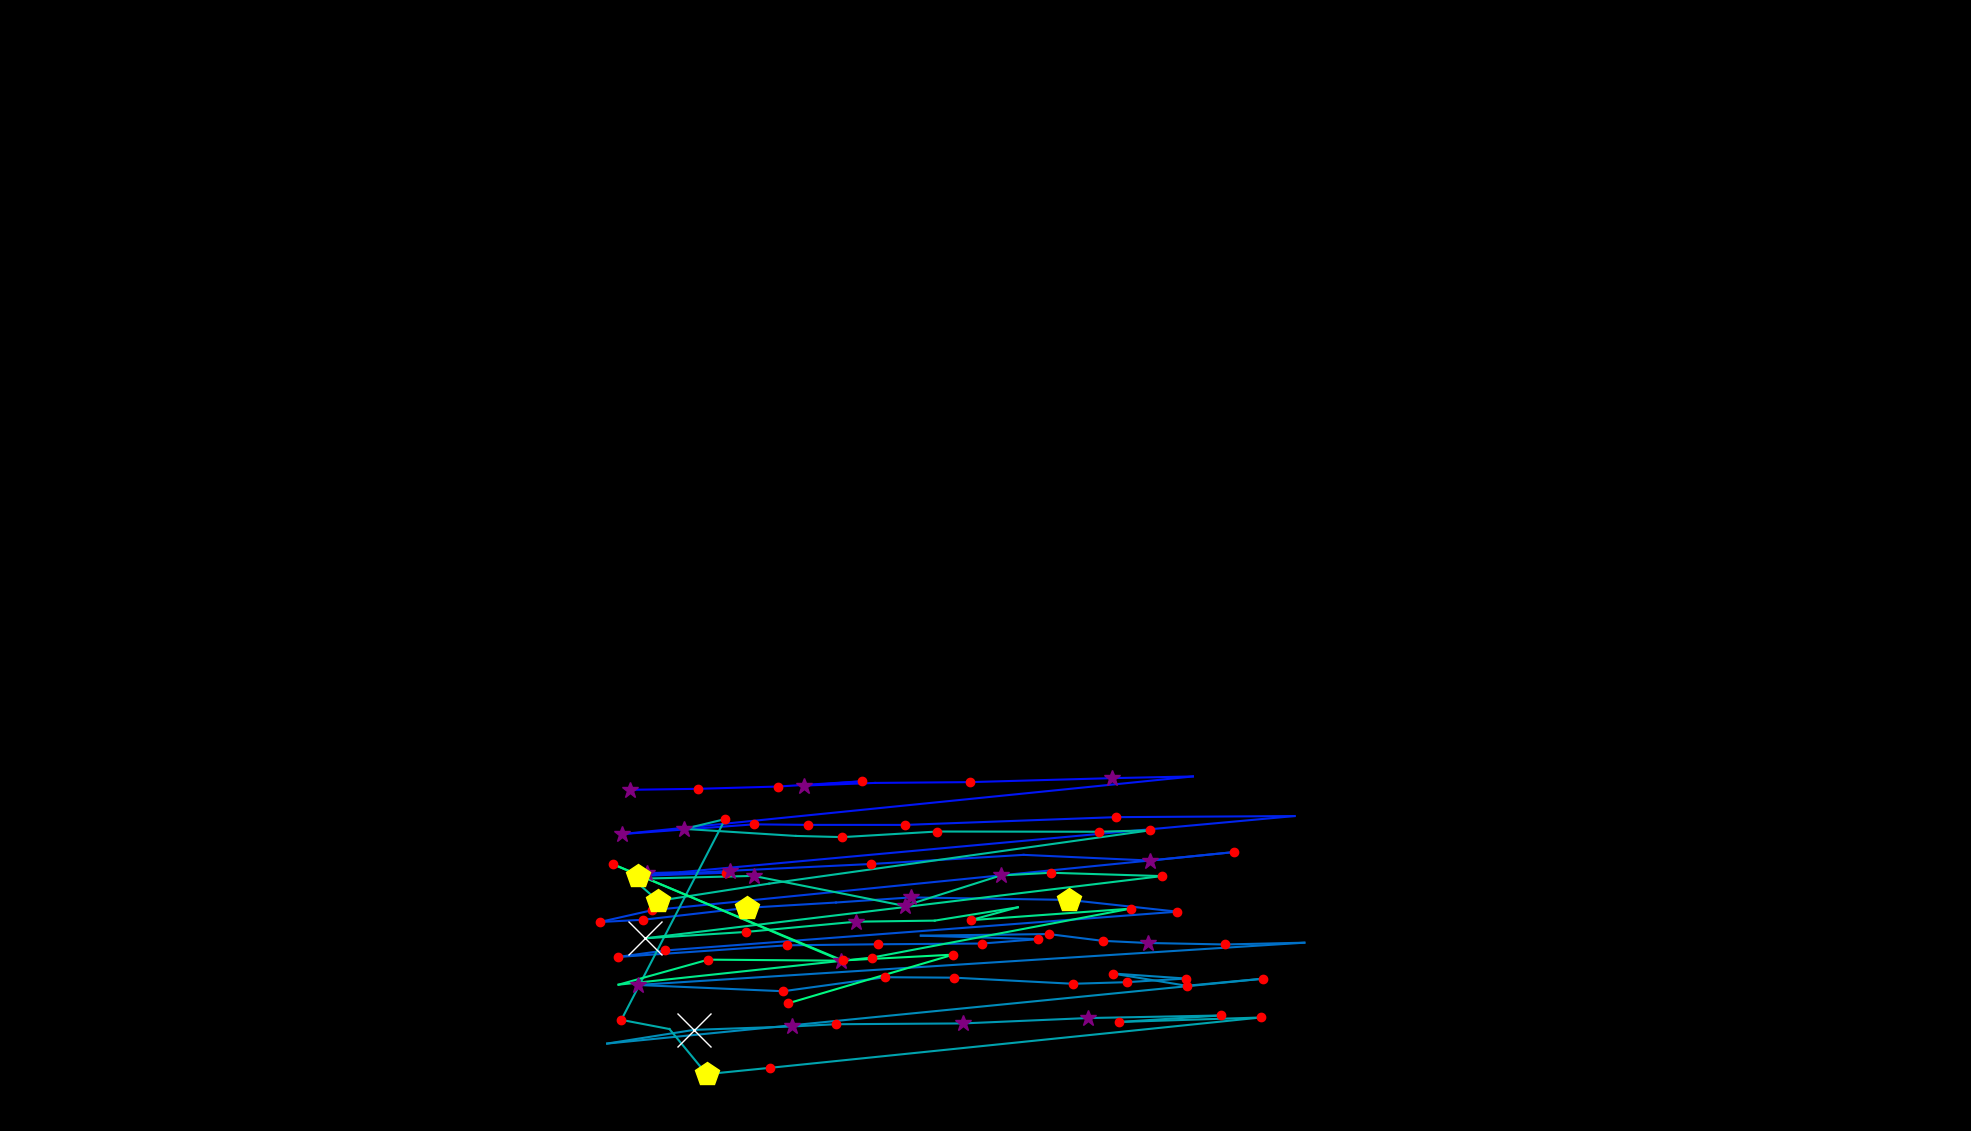

Source data for this figure (header and first rows):
, fixation_id, timestamp, avg_gaze_x, avg_gaze_y, duration
0, 170.0, 49959, 817.8, 443.1, 373.6
1, 171.0, 50369, 906.4, 444.4, 132.6
2, 172.0, 50526, 1010, 447.3, 168.7
3, 173.0, 50719, 1119, 454.1, 180.8
4, 174.0, 51080, 1044, 448.6, 253.1
5, 175.0, 51357, 1137, 452.1, 108.5
6, 176.0, 51490, 1260, 453.1, 168.7
7, 177.0, 51755, 1444, 458.2, 349.5
8, 178.0, 52128, 1549, 460.5, 108.5
9, 179.0, 52321, 808.4, 385.7, 289.2
10, 180.0, 52634, 978.8, 398.2, 229
11, 181.0, 52900, 1049, 397.6, 132.6
12, 182.0, 53104, 1176, 397.5, 156.7
13, 183.0, 53345, 1449, 407.6, 156.7
14, 184.0, 53623, 1681, 409, 96.4
15, 185.0, 53815, 883.2, 336.1, 96.4
16, 186.0, 53936, 840.7, 334.9, 301.3
17, 187.0, 54261, 942.3, 335.4, 132.6
18, 188.0, 54418, 828.8, 331.2, 409.7
19, 189.0, 54852, 948.7, 337.9, 265.1
20, 190.0, 55201, 1132, 346.8, 132.6
21, 191.0, 55394, 1329, 358.6, 108.5
22, 192.0, 55695, 1494, 351.2, 349.5
23, 193.0, 56069, 1603, 362.2, 144.6
24, 194.0, 56286, 847.3, 286.8, 120.5
25, 195.0, 56430, 778.6, 271.4, 229
26, 196.0, 56683, 835.2, 274.3, 120.5
27, 197.0, 56924, 970, 289.8, 470
28, 198.0, 57418, 1086, 296.7, 96.4
29, 199.0, 57539, 1183, 303.4, 337.4
30, 200.0, 57900, 1388, 300.1, 470
31, 201.0, 58623, 1529, 284.8, 120.5
32, 202.0, 58792, 863.8, 234.4, 120.5
33, 203.0, 58937, 803, 226, 192.8
34, 204.0, 59166, 1022, 241.2, 192.8
35, 205.0, 59395, 1140, 242.5, 168.7
36, 206.0, 59636, 1275, 243.5, 156.7
37, 207.0, 59816, 1349, 249.2, 120.5
38, 208.0, 59961, 1196, 253.7, 96.4
39, 209.0, 60118, 1362, 255.8, 168.7
40, 210.0, 60310, 1432, 247, 120.5
41, 211.0, 60479, 1491, 244.2, 313.3
42, 212.0, 60816, 1591, 242.2, 229
43, 213.0, 61082, 1694, 244.6, 108.5
44, 214.0, 61262, 828.1, 189.7, 313.3
45, 215.0, 61841, 1017, 181.5, 144.6
46, 216.0, 62033, 1150, 199.7, 204.9
47, 217.0, 62262, 1239, 199.1, 229
48, 218.0, 62528, 1394, 191.2, 192.8
49, 219.0, 62744, 1463, 193.3, 144.6
50, 220.0, 62913, 1540, 198, 180.8
51, 221.0, 63118, 1445, 204.5, 204.9
52, 222.0, 63347, 1541, 188.6, 192.8
53, 223.0, 63588, 1640, 197.8, 216.9
54, 224.0, 64010, 788.5, 113.5, 96.4
55, 225.0, 64443, 901.5, 131.4, 674.8
56, 226.0, 65203, 1029, 135.7, 337.4
57, 227.0, 65564, 1085, 138.7, 204.9
58, 228.0, 65793, 1250, 139.7, 277.2
59, 229.0, 66143, 1413, 146.7, 277.2
... 37 more rows
